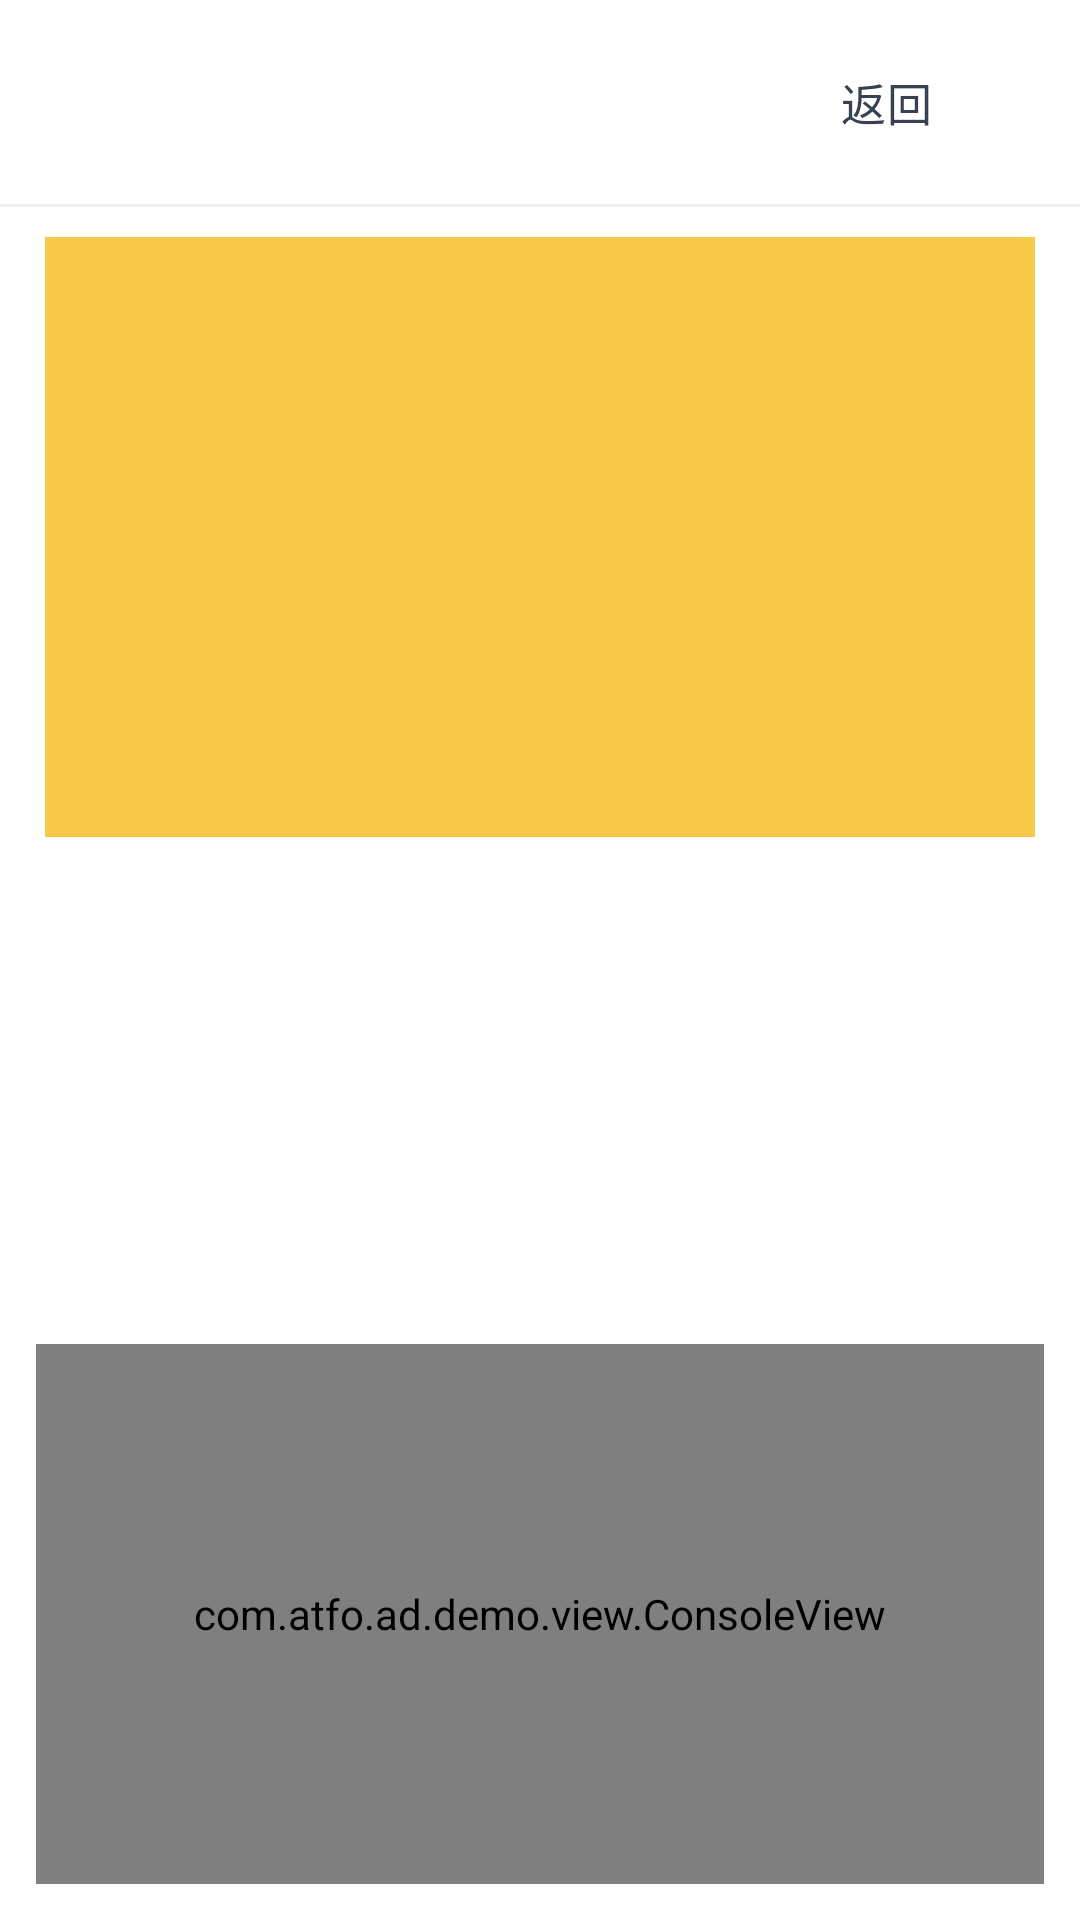

The Android layout XML behind this screen, and the referenced resources:
<!-- AndroidManifest.xml: application theme Theme.ATFOAndroidSdkDemo -->
<!-- res/layout/activity_feed_ad.xml -->
<?xml version="1.0" encoding="utf-8"?>
<LinearLayout xmlns:android="http://schemas.android.com/apk/res/android"
    xmlns:app="http://schemas.android.com/apk/res-auto"
    android:layout_width="match_parent"
    android:layout_height="match_parent"
    android:background="@color/white"
    android:orientation="vertical">

    <LinearLayout
        android:id="@+id/button_bar"
        android:layout_width="match_parent"
        android:layout_height="wrap_content"
        android:orientation="horizontal"
        android:padding="12dp">

        <Button
            style="@style/Widget.AtfoDemo.AdButton"
            android:id="@+id/btn_load"
            android:layout_width="0dp"
            android:layout_height="44dp"
            android:layout_marginEnd="10dp"
            android:layout_weight="1"
            android:backgroundTint="@color/btn_load"
            android:text="加载广告" />

        <Button
            style="@style/Widget.AtfoDemo.AdButton"
            android:id="@+id/btn_show"
            android:layout_width="0dp"
            android:layout_height="44dp"
            android:layout_marginEnd="10dp"
            android:layout_weight="1"
            android:backgroundTint="@color/btn_show"
            android:text="展示广告" />

        <Button
            style="@style/Widget.AtfoDemo.AdButton"
            android:id="@+id/btn_back"
            android:layout_width="0dp"
            android:layout_height="44dp"
            android:layout_weight="1"
            android:backgroundTint="@color/btn_back"
            android:text="返回"
            android:textColor="@color/btn_back_text"
            app:rippleColor="#1F000000" />
    </LinearLayout>

    
    <View
        android:layout_width="match_parent"
        android:layout_height="1dp"
        android:background="#EEF0F2" />

    
    <FrameLayout
        android:id="@+id/ad_container"
        android:layout_width="match_parent"
        android:layout_height="200dp"
        android:layout_marginHorizontal="15dp"
        android:layout_marginTop="10dp"
        android:background="@color/ad_container_bg" />

    
    <Space
        android:layout_width="match_parent"
        android:layout_height="0dp"
        android:layout_weight="1" />

    
    <com.atfo.ad.demo.view.ConsoleView
        android:id="@+id/console_view"
        android:layout_width="match_parent"
        android:layout_height="180dp"
        android:layout_marginStart="12dp"
        android:layout_marginTop="12dp"
        android:layout_marginEnd="12dp"
        android:layout_marginBottom="12dp" />
</LinearLayout>
<!-- resources referenced by this layout -->
<resources>
  <color name="ad_container_bg">#F7C948</color>
  <color name="btn_back">#F3F4F6</color>
  <color name="btn_back_text">#374151</color>
  <color name="btn_load">#3D5AFE</color>
  <color name="btn_show">#00A870</color>
  <color name="white">#FFFFFFFF</color>
  <style name="Widget.AtfoDemo.AdButton" parent="Widget.Material3.Button">
          <item name="android:insetTop">0dp</item>
          <item name="android:insetBottom">0dp</item>
          <item name="android:gravity">center</item>
          <item name="android:fontFamily">sans-serif-medium</item>
          <item name="android:letterSpacing">0.02</item>
          <item name="android:textSize">15sp</item>
          <item name="android:textColor">@color/white</item>
          <item name="android:stateListAnimator">@null</item>
          <item name="cornerRadius">22dp</item>
          <item name="rippleColor">#33FFFFFF</item>
      </style>
  <style name="Theme.ATFOAndroidSdkDemo" parent="Base.Theme.ATFOAndroidSdkDemo" />
  <style name="Base.Theme.ATFOAndroidSdkDemo" parent="Theme.Material3.DayNight.NoActionBar">
          
          
      </style>
</resources>
